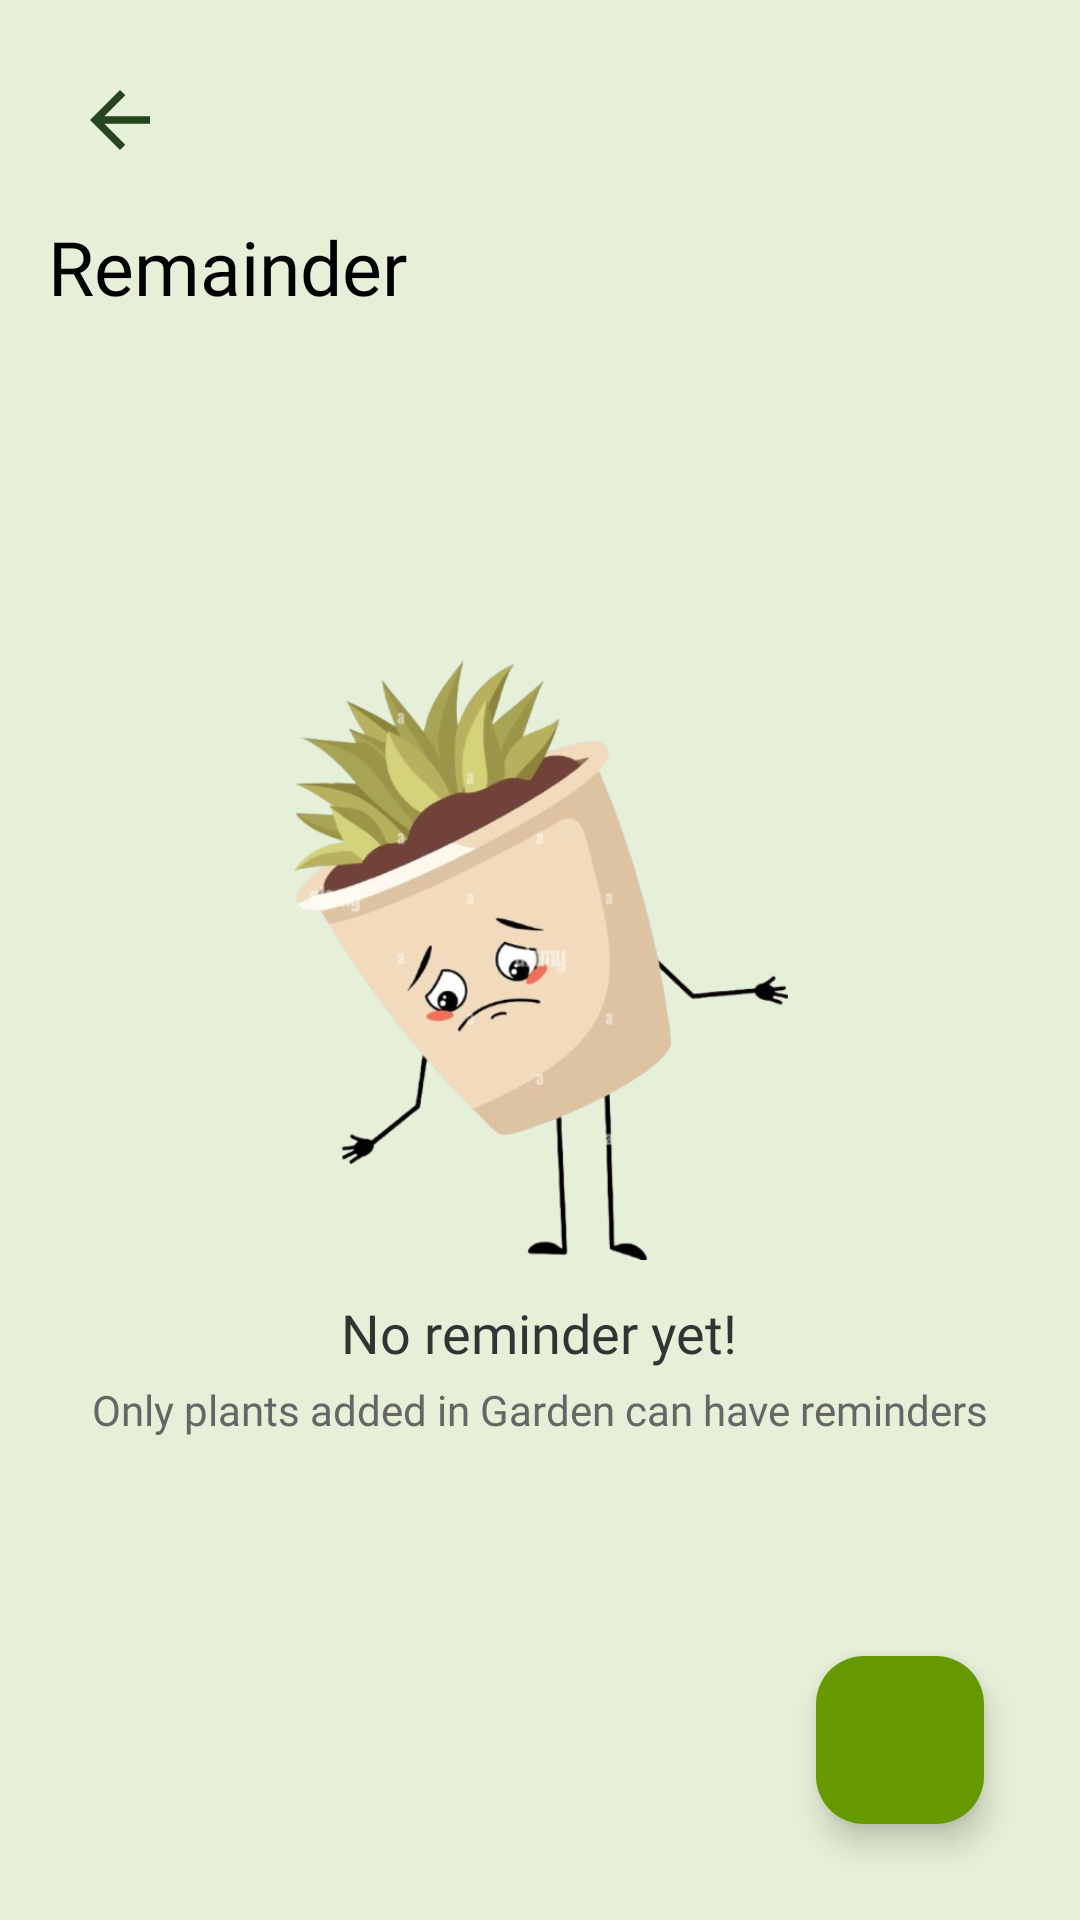

Reconstruct the res/layout file that produces this screen, plus the resources it refers to.
<!-- AndroidManifest.xml: application theme Theme.LeafyCareFinal -->
<!-- res/layout/activity_task.xml -->
<?xml version="1.0" encoding="utf-8"?>
<RelativeLayout xmlns:android="http://schemas.android.com/apk/res/android"
    xmlns:app="http://schemas.android.com/apk/res-auto"
    android:layout_width="match_parent"
    android:background="#e6f0d8"
    android:layout_height="match_parent"
    xmlns:tools="http://schemas.android.com/tools"
    >

    <ImageButton
        android:id="@+id/backButton"
        android:layout_width="48dp"
        android:layout_height="48dp"
        android:layout_marginStart="16dp"
        android:layout_marginTop="16dp"
        android:background="?attr/selectableItemBackgroundBorderless"
        android:contentDescription="@string/back_button"
        android:src="@drawable/all_back_button"
        android:layout_alignParentTop="true"
        android:layout_alignParentStart="true" />
    <TextView
        android:id="@+id/tasksText"
        android:layout_width="wrap_content"
        android:layout_height="wrap_content"
        android:layout_below="@id/backButton"
        android:layout_marginStart="16dp"
        android:layout_marginTop="8dp"
        android:layout_marginBottom="16dp"
        android:text="Remainder"
        android:textColor="@android:color/black"
        android:textSize="25sp"
        android:fontFamily="@font/poppins_bold" />

    <ImageView
        android:id="@+id/emptyImage"
        android:layout_width="200dp"
        android:layout_height="200dp"
        android:layout_centerInParent="true"
        android:contentDescription="No Tasks Image"
        android:src="@drawable/no_remainder"
        android:visibility="visible" />

    <TextView
        android:id="@+id/noReminderText"
        android:layout_width="wrap_content"
        android:layout_height="wrap_content"
        android:layout_below="@id/emptyImage"
        android:layout_centerHorizontal="true"
        android:layout_marginTop="12dp"
        android:text="No reminder yet!"
        android:textSize="18sp"
        android:textColor="#333"
        android:fontFamily="@font/poppins_bold"
        android:visibility="visible" />

    <TextView
        android:id="@+id/infoText"
        android:layout_width="wrap_content"
        android:layout_height="wrap_content"
        android:layout_below="@id/noReminderText"
        android:layout_centerHorizontal="true"
        android:layout_marginTop="4dp"
        android:text="Only plants added in Garden can have reminders"
        android:textSize="14sp"
        android:textColor="#666"
        android:fontFamily="@font/poppins_medium"
        android:visibility="visible" />


    <androidx.recyclerview.widget.RecyclerView
        android:id="@+id/recyclerView"
        android:layout_width="match_parent"
        android:layout_height="wrap_content"
        android:padding="16dp"
        tools:listitem="@layout/task_item"
        android:layout_below="@id/tasksText"
        app:layoutManager="androidx.recyclerview.widget.LinearLayoutManager"
        android:nestedScrollingEnabled="true" />


    <com.google.android.material.floatingactionbutton.FloatingActionButton
        android:id="@+id/fab"
        android:contentDescription="Add Task"
        android:layout_width="wrap_content"
        android:layout_height="wrap_content"
        android:layout_alignParentEnd="true"
        android:layout_alignParentBottom="true"
        android:layout_marginStart="32dp"
        android:layout_marginTop="32dp"
        android:layout_marginEnd="32dp"
        android:layout_marginBottom="32dp"
        android:backgroundTint="@android:color/holo_green_dark"
        android:src="@drawable/ic_baseline_add_24" />

</RelativeLayout>
<!-- res/layout/task_item.xml (included above) -->
<androidx.cardview.widget.CardView
    xmlns:android="http://schemas.android.com/apk/res/android"
    xmlns:app="http://schemas.android.com/apk/res-auto"
    android:layout_width="match_parent"
    android:layout_height="150dp"
    app:cardElevation="5dp"
    app:cardCornerRadius="10dp"
    app:contentPadding="10dp"
    app:cardUseCompatPadding="true"
    android:layout_margin="8dp">

    <RelativeLayout
        android:layout_width="match_parent"
        android:layout_height="match_parent">

        <LinearLayout
            android:layout_width="match_parent"
            android:layout_height="match_parent"
            android:orientation="horizontal">

            
            <LinearLayout
                android:layout_width="0dp"
                android:layout_height="match_parent"
                android:layout_weight="1"
                android:orientation="vertical"
                android:gravity="center">

                <TextView
                    android:id="@+id/d"
                    android:layout_width="wrap_content"
                    android:layout_height="wrap_content"
                    android:text="Tue"
                    android:textSize="18sp"
                    android:textColor="@android:color/black"
                    android:alpha="0.5"
                    android:layout_gravity="center" />

                <TextView
                    android:id="@+id/taskTime"
                    android:layout_width="wrap_content"
                    android:layout_height="wrap_content"
                    android:text="18"
                    android:textSize="24sp"
                    android:textColor="@color/colorAccent"
                    android:layout_gravity="center" />

                <TextView
                    android:id="@+id/m"
                    android:layout_width="wrap_content"
                    android:layout_height="wrap_content"
                    android:text="Nov"
                    android:textSize="18sp"
                    android:textColor="@android:color/black"
                    android:alpha="0.5"
                    android:layout_gravity="center" />
            </LinearLayout>

            
            <View
                android:layout_width="1dp"
                android:layout_height="match_parent"
                android:background="@android:color/black"
                android:alpha="0.2" />

            
            <LinearLayout
                android:layout_width="0dp"
                android:layout_height="match_parent"
                android:layout_weight="2"
                android:orientation="vertical"
                android:paddingStart="10dp"
                android:paddingEnd="10dp"
                android:gravity="center_vertical">

                <TextView
                    android:id="@+id/taskTitle"
                    android:layout_width="wrap_content"
                    android:layout_height="wrap_content"
                    android:text="Task Title"
                    android:textSize="20sp"
                    android:textColor="@android:color/black"
                    android:ellipsize="end"
                    android:singleLine="true" />

                <TextView
                    android:id="@+id/taskDescription"
                    android:layout_width="wrap_content"
                    android:layout_height="wrap_content"
                    android:text="Task Description"
                    android:textSize="14sp"
                    android:textColor="@android:color/darker_gray"
                    android:ellipsize="end"
                    android:singleLine="true"
                    android:alpha="0.8"
                    android:layout_marginTop="4dp" />
            </LinearLayout>

            
            <LinearLayout
                android:layout_width="0dp"
                android:layout_height="match_parent"
                android:layout_weight="1"
                android:orientation="horizontal"
                android:gravity="center"
                android:paddingEnd="10dp">

                <ImageView
                    android:id="@+id/editIcon"
                    android:layout_width="24dp"
                    android:layout_height="24dp"
                    android:src="@drawable/ic_baseline_edit"
                    android:contentDescription="Edit Icon"
                    android:layout_marginEnd="16dp"
                    app:tint="@android:color/black" />

                <ImageView
                    android:id="@+id/deleteIcon"
                    android:layout_width="24dp"
                    android:layout_height="24dp"
                    android:src="@drawable/ic_baseline_delete"
                    android:contentDescription="Delete Icon"
                    app:tint="@android:color/black" />
            </LinearLayout>
        </LinearLayout>

        
        <TextView
            android:id="@+id/remainingTime"
            android:layout_width="wrap_content"
            android:layout_height="wrap_content"
            android:text="2h 30m remaining"
            android:textSize="12sp"
            android:textColor="@color/colorAccent"
            android:layout_alignParentBottom="true"
            android:layout_alignParentEnd="true"
            android:layout_marginEnd="10dp"
            android:layout_marginBottom="10dp" />
    </RelativeLayout>
</androidx.cardview.widget.CardView>
<!-- resources referenced by this layout -->
<resources>
  <color name="colorAccent">#03DAC5</color>
  <!-- drawable all_back_button (drawable) -->
  <vector xmlns:android="http://schemas.android.com/apk/res/android" android:autoMirrored="true" android:height="30dp" android:tint="@color/primary" android:viewportHeight="24" android:viewportWidth="24" android:width="30dp">
        
      <path android:fillColor="@android:color/white" android:pathData="M20,11H7.83l5.59,-5.59L12,4l-8,8 8,8 1.41,-1.41L7.83,13H20v-2z"/>
      
  </vector>
  <!-- drawable no_remainder: png bitmap (drawable, 147065 bytes) -->
  <string name="back_button">Back</string>
  <style name="Theme.LeafyCareFinal" parent="Base.Theme.LeafyCareFinal" />
  <color name="primary">#254420</color>
  <style name="Base.Theme.LeafyCareFinal" parent="Theme.Material3.DayNight.NoActionBar">
          <item name="colorPrimary">@color/primary</item>
          <item name="colorPrimaryVariant">@color/primary</item>
          <item name="colorOnPrimary">@color/primary_variant_light</item>
          <item name="android:navigationBarColor">@color/light_green</item>
      </style>
  <color name="primary_variant_light">#E8F5E9</color>
  <color name="light_green">#A5c38c</color>
</resources>
